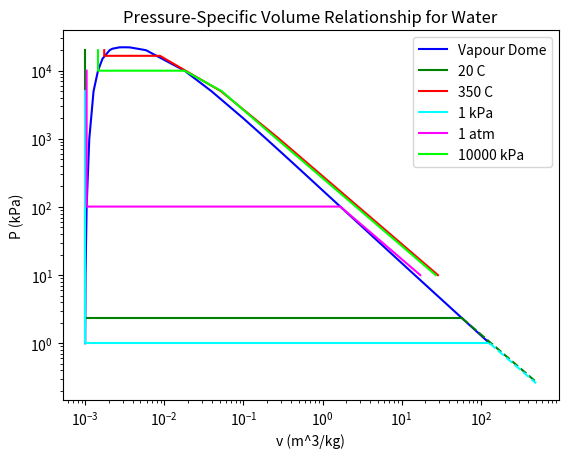

Write Python code to recreate this figure.
#!/usr/bin/env python3

import matplotlib.pyplot as plt


def interpolate(y1, y2, x1, x2, x_val):
    return_val = y1 + (y2 - y1) / (x2 - x1) * (x_val - x1)
    print(return_val)
    return return_val

def idealgas_P(V, T):
    # PV = RT -> P = RT/V
    gas_constant = 0.4615
    return gas_constant * T / V


vapor_dome_VP = [
    (0.001000, 1.0),
    (0.001010, 10),
    (0.001043, 100),
    (0.001127, 1000),
    (0.001276, 5000),
    (0.001452, 10000),
    (0.001657, 15000),
    (0.002038, 20000),
    (0.002207, 21000),
    (0.002703, 22000),
    (0.003106, 22064),
    (0.003644, 22000),
    (0.005862, 20000),
    (0.018028, 10000),
    (0.039448, 5000),
    (0.099587, 2000),
    (0.19436, 1000),
    (0.37483, 500),
    (0.60582, 300),
    (1.6941, 100),
    (6.2034, 25),
    (14.670, 10),
    (66.990, 2),
    (129.19, 1),
]

# T_sat = 20C
iso_20C = [
    (0.001002, 20000),
    (0.001002, 2.3392),
    (57.762, 2.3392),
]
iso_20C_extrap = [
    (57.762, 2.3392),
    (500.0, idealgas_P(500, 20 + 273.15 )),
]

iso_350C = [
    (0.001741, 20000),
    (0.001741, 16529),
    (0.008806, 16529),
    (0.05197, 5000),
    (0.28250, 1000),
    ((26.446 + 31.063) / 2, 10),
]

# T_sat = 6.97
iso_1kPa = [
    (0.001000, 5000),
    (0.001000, 1.0),
    (129.19, 1.0),
]
iso_1kPa_extrap = [(129.19, 1.0), (500.0, idealgas_P(500, 6.97 + 273.13))]

# T_sat = 100C
iso_1atm = [
    (0.001043, 10000),
    (0.001043, 101.325),
    (1.6734, 101.325),
    (1.6959, 100),
    (3.4187, 50),
    (17.196, 10),
]

# T_sat = 311.00C
iso_10000kPa = [
    (0.001452, 20000),
    (0.001452, 10000),
    (0.018028, 10000),
    (interpolate(0.05197, 0.05784, 300, 350, 311), 5000),
    (interpolate(0.25799, 0.28250, 300, 350, 311), 1000),
    (interpolate(26.446, 31.063, 300, 400, 311.00), 10),
]
iso_500C = []
# iso_1000C = []

fig = plt.figure()
plt.title("Pressure-Specific Volume Relationship for Water")
plt.xlabel("v (m^3/kg)")
plt.ylabel("P (kPa)")
plt.xscale("log")
plt.yscale("log")

vapor_dome_V_vals = list(list(zip(*vapor_dome_VP))[0])
vapor_dome_P_vals = list(list(zip(*vapor_dome_VP))[1])
plt.plot(vapor_dome_V_vals, vapor_dome_P_vals, color="#0000FF")

iso_20C_V_vals = list(list(zip(*iso_20C))[0])
iso_20C_P_vals = list(list(zip(*iso_20C))[1])
plt.plot(iso_20C_V_vals, iso_20C_P_vals, color="#008000")

iso_350C_V_vals = list(list(zip(*iso_350C))[0])
iso_350C_P_vals = list(list(zip(*iso_350C))[1])
plt.plot(iso_350C_V_vals, iso_350C_P_vals, color="#FF0000")

iso_1kPa_V_vals = list(list(zip(*iso_1kPa))[0])
iso_1kPa_P_vals = list(list(zip(*iso_1kPa))[1])
plt.plot(iso_1kPa_V_vals, iso_1kPa_P_vals, color="#00FFFF")

iso_1atm_V_vals = list(list(zip(*iso_1atm))[0])
iso_1atm_P_vals = list(list(zip(*iso_1atm))[1])
plt.plot(iso_1atm_V_vals, iso_1atm_P_vals, color="#FF00FF")

iso_10000kPa_V_vals = list(list(zip(*iso_10000kPa))[0])
iso_10000kPa_P_vals = list(list(zip(*iso_10000kPa))[1])
plt.plot(iso_10000kPa_V_vals, iso_10000kPa_P_vals, color="#00FF00")

iso_20C_extrap_V_vals = list(list(zip(*iso_20C_extrap))[0])
iso_20C_extrap_P_vals = list(list(zip(*iso_20C_extrap))[1])
plt.plot(
    iso_20C_extrap_V_vals, iso_20C_extrap_P_vals, color="#008000", linestyle="--",
)

iso_1kPa_extrap_V_vals = list(list(zip(*iso_1kPa_extrap))[0])
iso_1kPa_extrap_P_vals = list(list(zip(*iso_1kPa_extrap))[1])
plt.plot(
    iso_1kPa_extrap_V_vals, iso_1kPa_extrap_P_vals, color="#00FFFF", linestyle="--",
)

plt.legend(
    ["Vapour Dome", "20 C", "350 C", "1 kPa", "1 atm", "10000 kPa"], loc="upper right"
)
plt.show()
